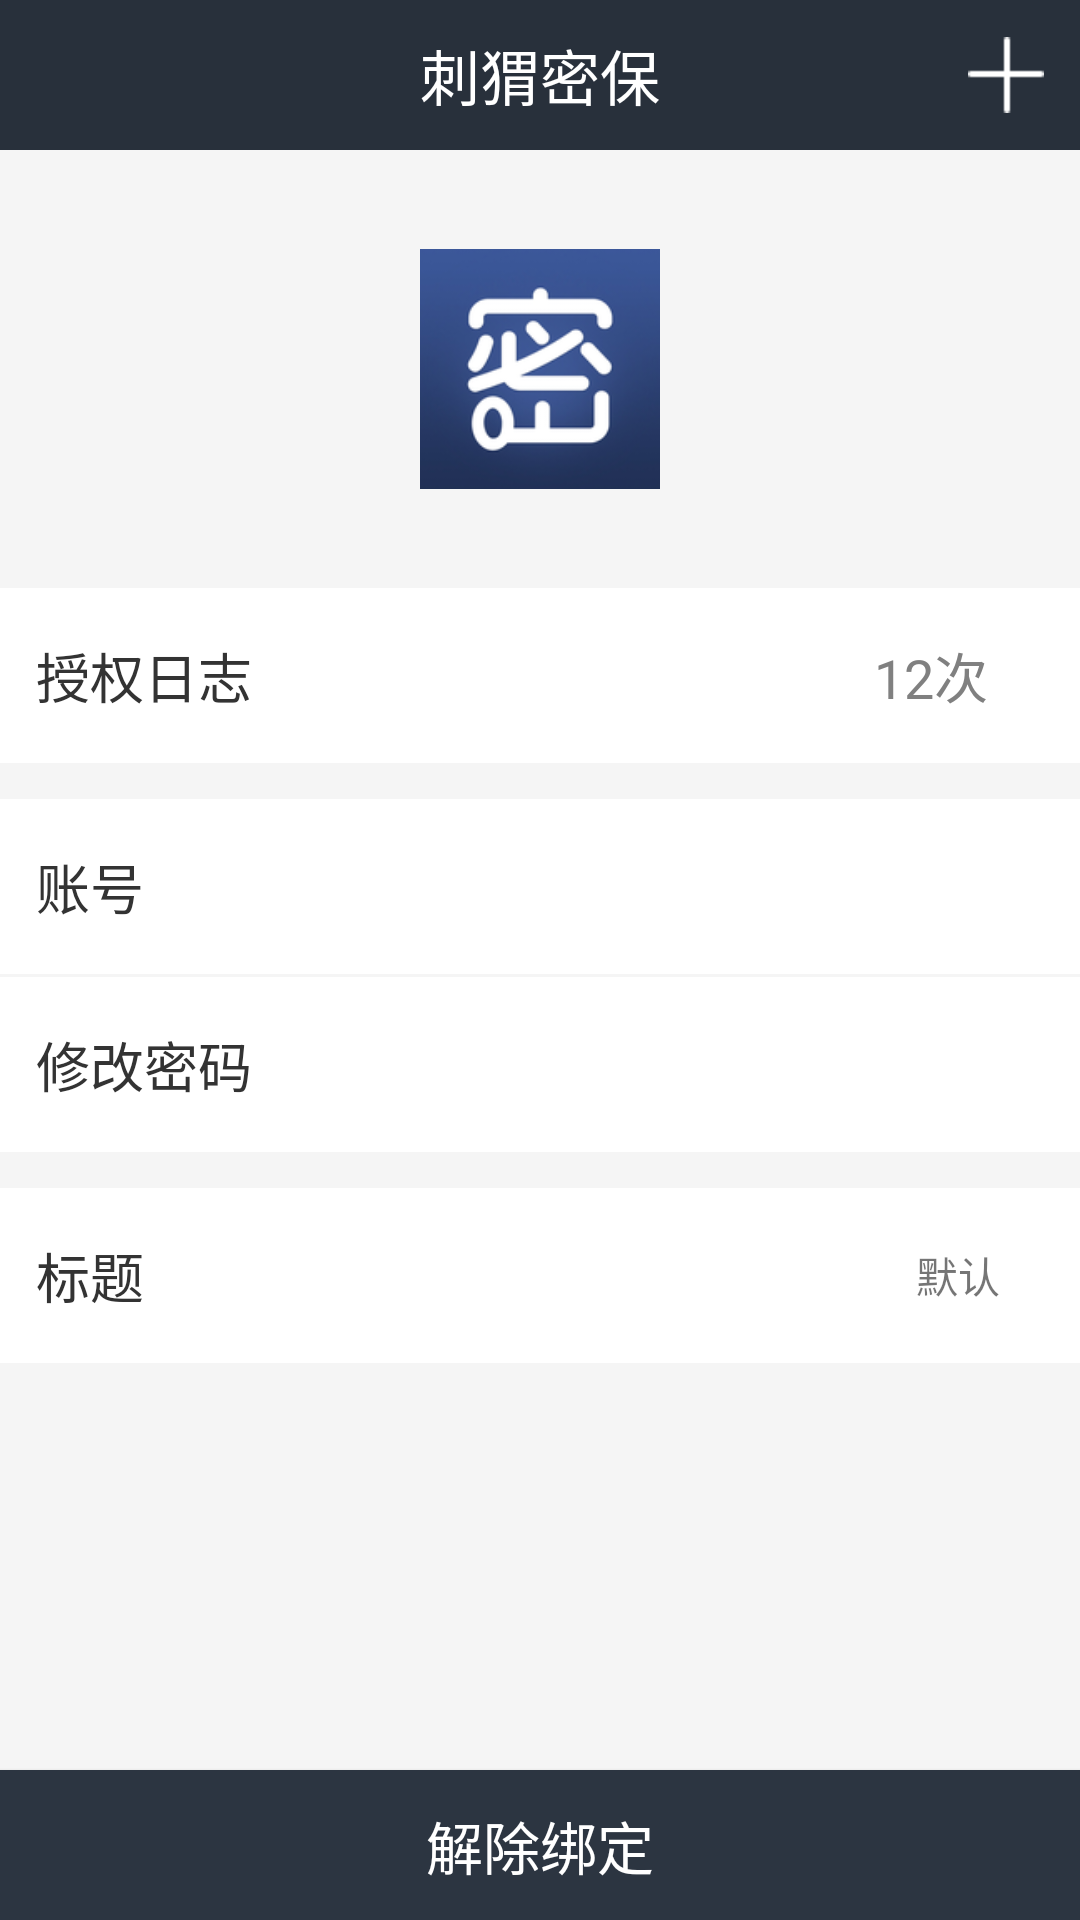

Here is an Android app screen rendered from its layout file. Give the layout XML and the strings, colors and styles it references.
<!-- AndroidManifest.xml: application theme AppTheme -->
<!-- res/layout/activity_account_detail.xml -->
<?xml version="1.0" encoding="utf-8"?>
<RelativeLayout xmlns:android="http://schemas.android.com/apk/res/android"
    android:layout_width="match_parent"
    android:background="@color/color_F5F5F5"
    android:layout_height="match_parent">

    <include
        android:id="@+id/action_bar_title"
        layout="@layout/include_titlebar_home" />

    <ScrollView
        android:layout_below="@id/action_bar_title"
        android:layout_width="fill_parent"
        android:scrollbars="none"
        android:layout_height="fill_parent">

        <LinearLayout
            android:layout_width="fill_parent"
            android:orientation="vertical"
            android:minHeight="146dp"
            android:layout_height="146dp">

            <ImageView
                android:id="@+id/account_app_logo"
                android:layout_width="80dp"
                android:layout_height="80dp"
                android:adjustViewBounds="true"
                android:layout_marginTop="33dp"
                android:src="@drawable/ic_launcher"
                android:layout_gravity="center"
                android:scaleType="centerCrop" />

            <RelativeLayout
                android:layout_marginTop="33dp"
                android:layout_width="fill_parent"
                android:background="@color/color_FFFFFF"
                android:layout_height="wrap_content">

                <TextView
                    android:layout_width="wrap_content"
                    android:layout_alignParentLeft="true"
                    android:textSize="18sp"
                    android:layout_marginLeft="12dp"
                    android:layout_marginTop="16dp"
                    android:layout_marginBottom="16dp"
                    android:textColor="@color/color_333333"
                    android:text="授权日志"
                    android:layout_height="wrap_content" />

                <View
                    android:layout_width="6.5dp"
                    android:layout_height="12dp"
                    android:background="@drawable/ic_arrow_right"
                    android:layout_alignParentRight="true"
                    android:id="@+id/right_arrow"
                    android:layout_centerVertical="true"
                    android:layout_marginRight="12dp" />

                <TextView
                    android:id="@+id/account_authorize_tx"
                    android:layout_width="wrap_content"
                    android:layout_height="wrap_content"
                    android:textColor="@color/color_808080"
                    android:textSize="18sp"
                    android:layout_toLeftOf="@id/right_arrow"
                    android:layout_centerVertical="true"
                    android:layout_marginRight="12dp"
                    android:text="12次" />
            </RelativeLayout>

            <RelativeLayout
                android:layout_width="fill_parent"
                android:layout_marginTop="12dp"
                android:background="@color/color_FFFFFF"
                android:layout_height="wrap_content">

                <TextView
                    android:layout_width="wrap_content"
                    android:layout_height="wrap_content"
                    android:layout_alignParentLeft="true"
                    android:text="账号"
                    android:textSize="18sp"
                    android:layout_marginTop="16dp"
                    android:layout_marginBottom="16dp"
                    android:textColor="@color/color_333333"
                    android:layout_marginLeft="12dp" />

                <TextView
                    android:id="@+id/account_email_tx"
                    android:layout_width="wrap_content"
                    android:layout_height="wrap_content"
                    android:layout_alignParentRight="true"

                    android:textSize="18sp"
                    android:layout_centerVertical="true"
                    android:layout_marginTop="16dp"
                    android:layout_marginRight="12dp"
                    android:textColor="@color/color_808080" />
            </RelativeLayout>

            <RelativeLayout
                android:layout_width="fill_parent"
                android:id="@+id/account_update_pwd"
                android:layout_marginTop="1dp"
                android:background="@color/color_FFFFFF"
                android:layout_height="wrap_content">

                <TextView
                    android:layout_marginTop="16dp"
                    android:layout_marginBottom="16dp"
                    android:layout_width="wrap_content"
                    android:textColor="@color/color_333333"
                    android:text="修改密码"
                    android:layout_alignParentLeft="true"
                    android:textSize="18sp"
                    android:layout_marginLeft="12dp"
                    android:layout_height="wrap_content" />

                <View
                    android:layout_width="6.5dp"
                    android:layout_height="12dp"
                    android:background="@drawable/ic_arrow_right"
                    android:layout_alignParentRight="true"
                    android:layout_centerVertical="true"
                    android:layout_marginRight="12dp" />
            </RelativeLayout>

            <RelativeLayout
                android:layout_width="fill_parent"
                android:layout_marginTop="12dp"
                android:background="@color/color_FFFFFF"
                android:layout_height="wrap_content">

                <TextView
                    android:layout_marginTop="16dp"
                    android:layout_marginBottom="16dp"
                    android:layout_width="wrap_content"
                    android:textColor="@color/color_333333"
                    android:text="标题"
                    android:layout_alignParentLeft="true"
                    android:textSize="18sp"
                    android:layout_marginLeft="12dp"
                    android:layout_height="wrap_content" />

                <View
                    android:layout_width="6.5dp"
                    android:layout_height="12dp"
                    android:background="@drawable/ic_arrow_right"
                    android:layout_alignParentRight="true"
                    android:id="@+id/default_view"
                    android:layout_centerVertical="true"
                    android:layout_marginRight="12dp" />

                <TextView
                    android:id="@+id/account_title_tx"
                    android:layout_width="wrap_content"
                    android:layout_height="wrap_content"
                    android:text="默认"
                    android:layout_centerVertical="true"
                    android:layout_toLeftOf="@+id/default_view"
                    android:layout_marginRight="8dp" />
            </RelativeLayout>
        </LinearLayout>
    </ScrollView>

    <Button
        android:id="@+id/unlock_bind_btn"
        android:layout_width="fill_parent"
        android:layout_alignParentBottom="true"
        android:background="@color/color_2C3541"
        android:text="解除绑定"
        android:textSize="19sp"
        android:gravity="center"
        android:textColor="@color/color_FFFFFF"
        android:layout_height="50dp" />
</RelativeLayout>
<!-- res/layout/include_titlebar_home.xml (included above) -->
<?xml version="1.0" encoding="utf-8"?>
<RelativeLayout xmlns:android="http://schemas.android.com/apk/res/android"
    android:orientation="vertical"
    android:layout_width="match_parent"
    android:background="@color/color_28303B"
    android:layout_height="50dp">

    <ImageButton
        android:id="@+id/include_left_btn"
        android:layout_width="30dp"
        android:layout_height="30dp"
        android:src="@drawable/ic_left_arrow"
        android:background="@null"
        android:layout_alignParentLeft="true"
        android:layout_marginLeft="4dp"
        android:layout_centerVertical="true"
        android:visibility="gone"
        android:scaleType="centerInside" />
    <TextView
        android:id="@+id/include_title_tx"
        android:layout_width="wrap_content"
        android:layout_height="wrap_content"
        android:text="@string/app_name"
        android:textSize="20sp"
        android:layout_centerInParent="true"
        android:textColor="@color/color_FFFFFF" />
    <ImageButton
        android:id="@+id/include_right_btn"
        android:layout_width="wrap_content"
        android:src="@drawable/ic_home_add"
        android:layout_alignParentRight="true"
        android:layout_centerVertical="true"
        android:background="@color/translate"
        android:layout_marginRight="12dp"
        android:layout_height="wrap_content" />
</RelativeLayout>
<!-- resources referenced by this layout -->
<resources>
  <color name="color_28303B">#28303b</color>
  <color name="color_2C3541">#2c3541</color>
  <color name="color_333333">#333333</color>
  <color name="color_808080">#808080</color>
  <color name="color_F5F5F5">#f5f5f5</color>
  <color name="color_FFFFFF">#FFFFFF</color>
  <color name="translate">#00000000</color>
  <!-- drawable ic_home_add: png bitmap (drawable-hdpi, 1132 bytes) -->
  <!-- drawable ic_launcher: png bitmap (drawable-hdpi, 6477 bytes) -->
  <!-- drawable ic_left_arrow: png bitmap (drawable-hdpi, 1206 bytes) -->
  <string name="app_name">刺猬密保</string>
  <style name="AppTheme" parent="Theme.AppCompat.Light.DarkActionBar">
          
      </style>
</resources>
